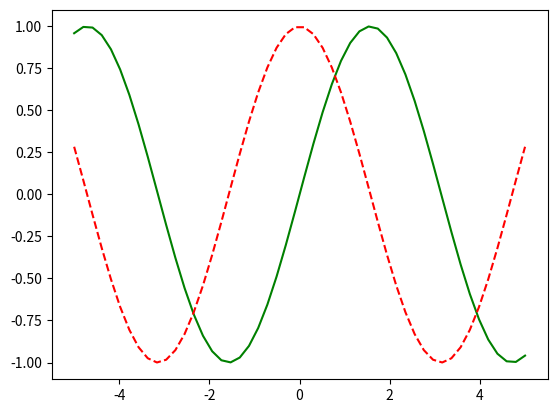
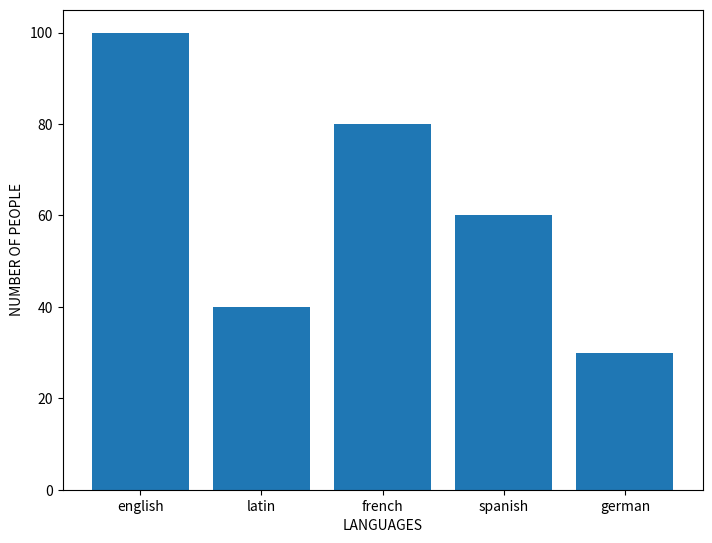
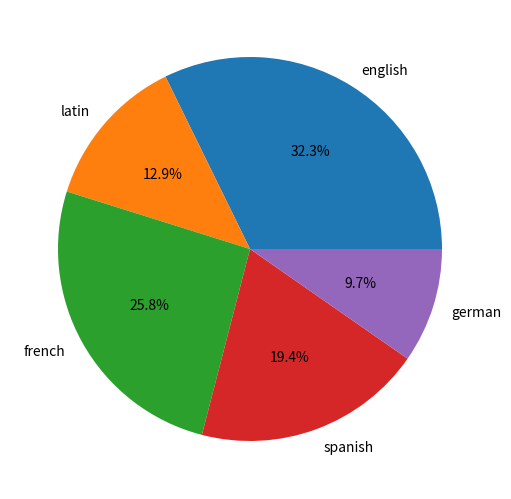
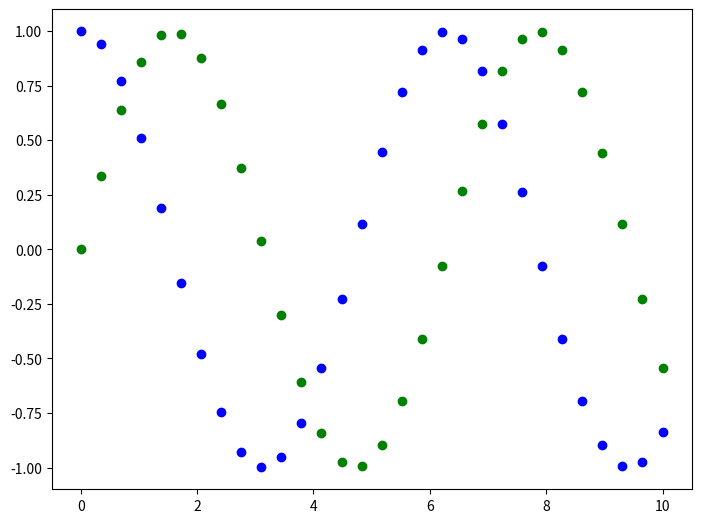
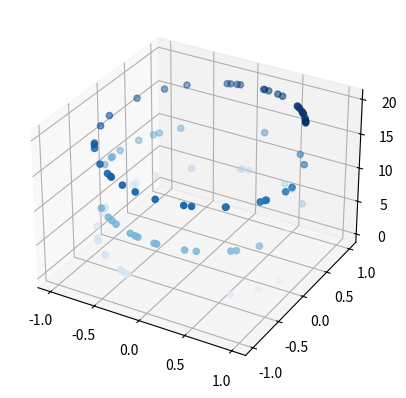

Write the Python code that produced these figures, in order.
# -*- coding: utf-8 -*-
"""untitled0.ipynb

Automatically generated by Colaboratory.

Original file is located at
    https://colab.research.google.com/gist/YUVRAJSINGH2804/2a9f0f3f0b9a00ad663db99df6dc2c2f/untitled0.ipynb
"""

import matplotlib.pyplot as plt

import numpy as np

# x=np.linspace(0,10,100)#gives 100 values equally space in 0 to 10
# y=np.sin(x)
# z=np.cos(x)

# print(x)
# print(y)


# sin wave

# plt.plot(x,y)
# plt.show()

#  cosine wave


# plt.plot(x,z)
# plt.show()

# adding title x-axis and y- axis labels

# plt.plot(x,y)
# plt.xlabel('angle')
# plt.ylabel('sine value')
# plt.title('sine wave')
# plt.show()

# parabole

# x=np.linspace(-10,10,20)
# y=x**2
# plt.show(x,y)

# plot parabola in red color with + symbol(r+)
# plot parabola in green color with + symbol(g+)
# plt.plot(x,y,'r+')
# plt.show()

# give two curve in same graph
x=np.linspace(-5,5,50)
plt.plot(x,np.sin(x),'g-')
plt.plot(x,np.cos(x),'r--')
plt.show()

#BAR PLOT
fig= plt.figure()
ax= fig.add_axes([0,0,1,1])
language=['english',"latin","french",'spanish','german']
people=[100,40,80,60,30]
ax.bar(language,people)
plt.xlabel('LANGUAGES')
plt.ylabel('NUMBER OF PEOPLE')
plt.show()

#for a pie chart

fig= plt.figure()
ax= fig.add_axes([0,0,1,1])
language=['english',"latin","french",'spanish','german']
people=[100,40,80,60,30]

ax.pie(people,labels=language,autopct='%1.1f%%')
plt.show()

#scatter plot

x=np.linspace(0,10,30)
y=np.sin(x)
z=np.cos(x)

fig2=plt.figure()
ax=fig2.add_axes([0,0,1,1])
ax.scatter(x,y,color='g')
ax.scatter(x,z,color='b')
plt.show()

#3d scatter plot
fig3=plt.figure()
ax= plt.axes(projection='3d')
z=20 * np.random.random(100)
x=np.sin(z)
y=np.cos(z)

ax.scatter(x,y,z,c=z,cmap='Blues')
plt.show()